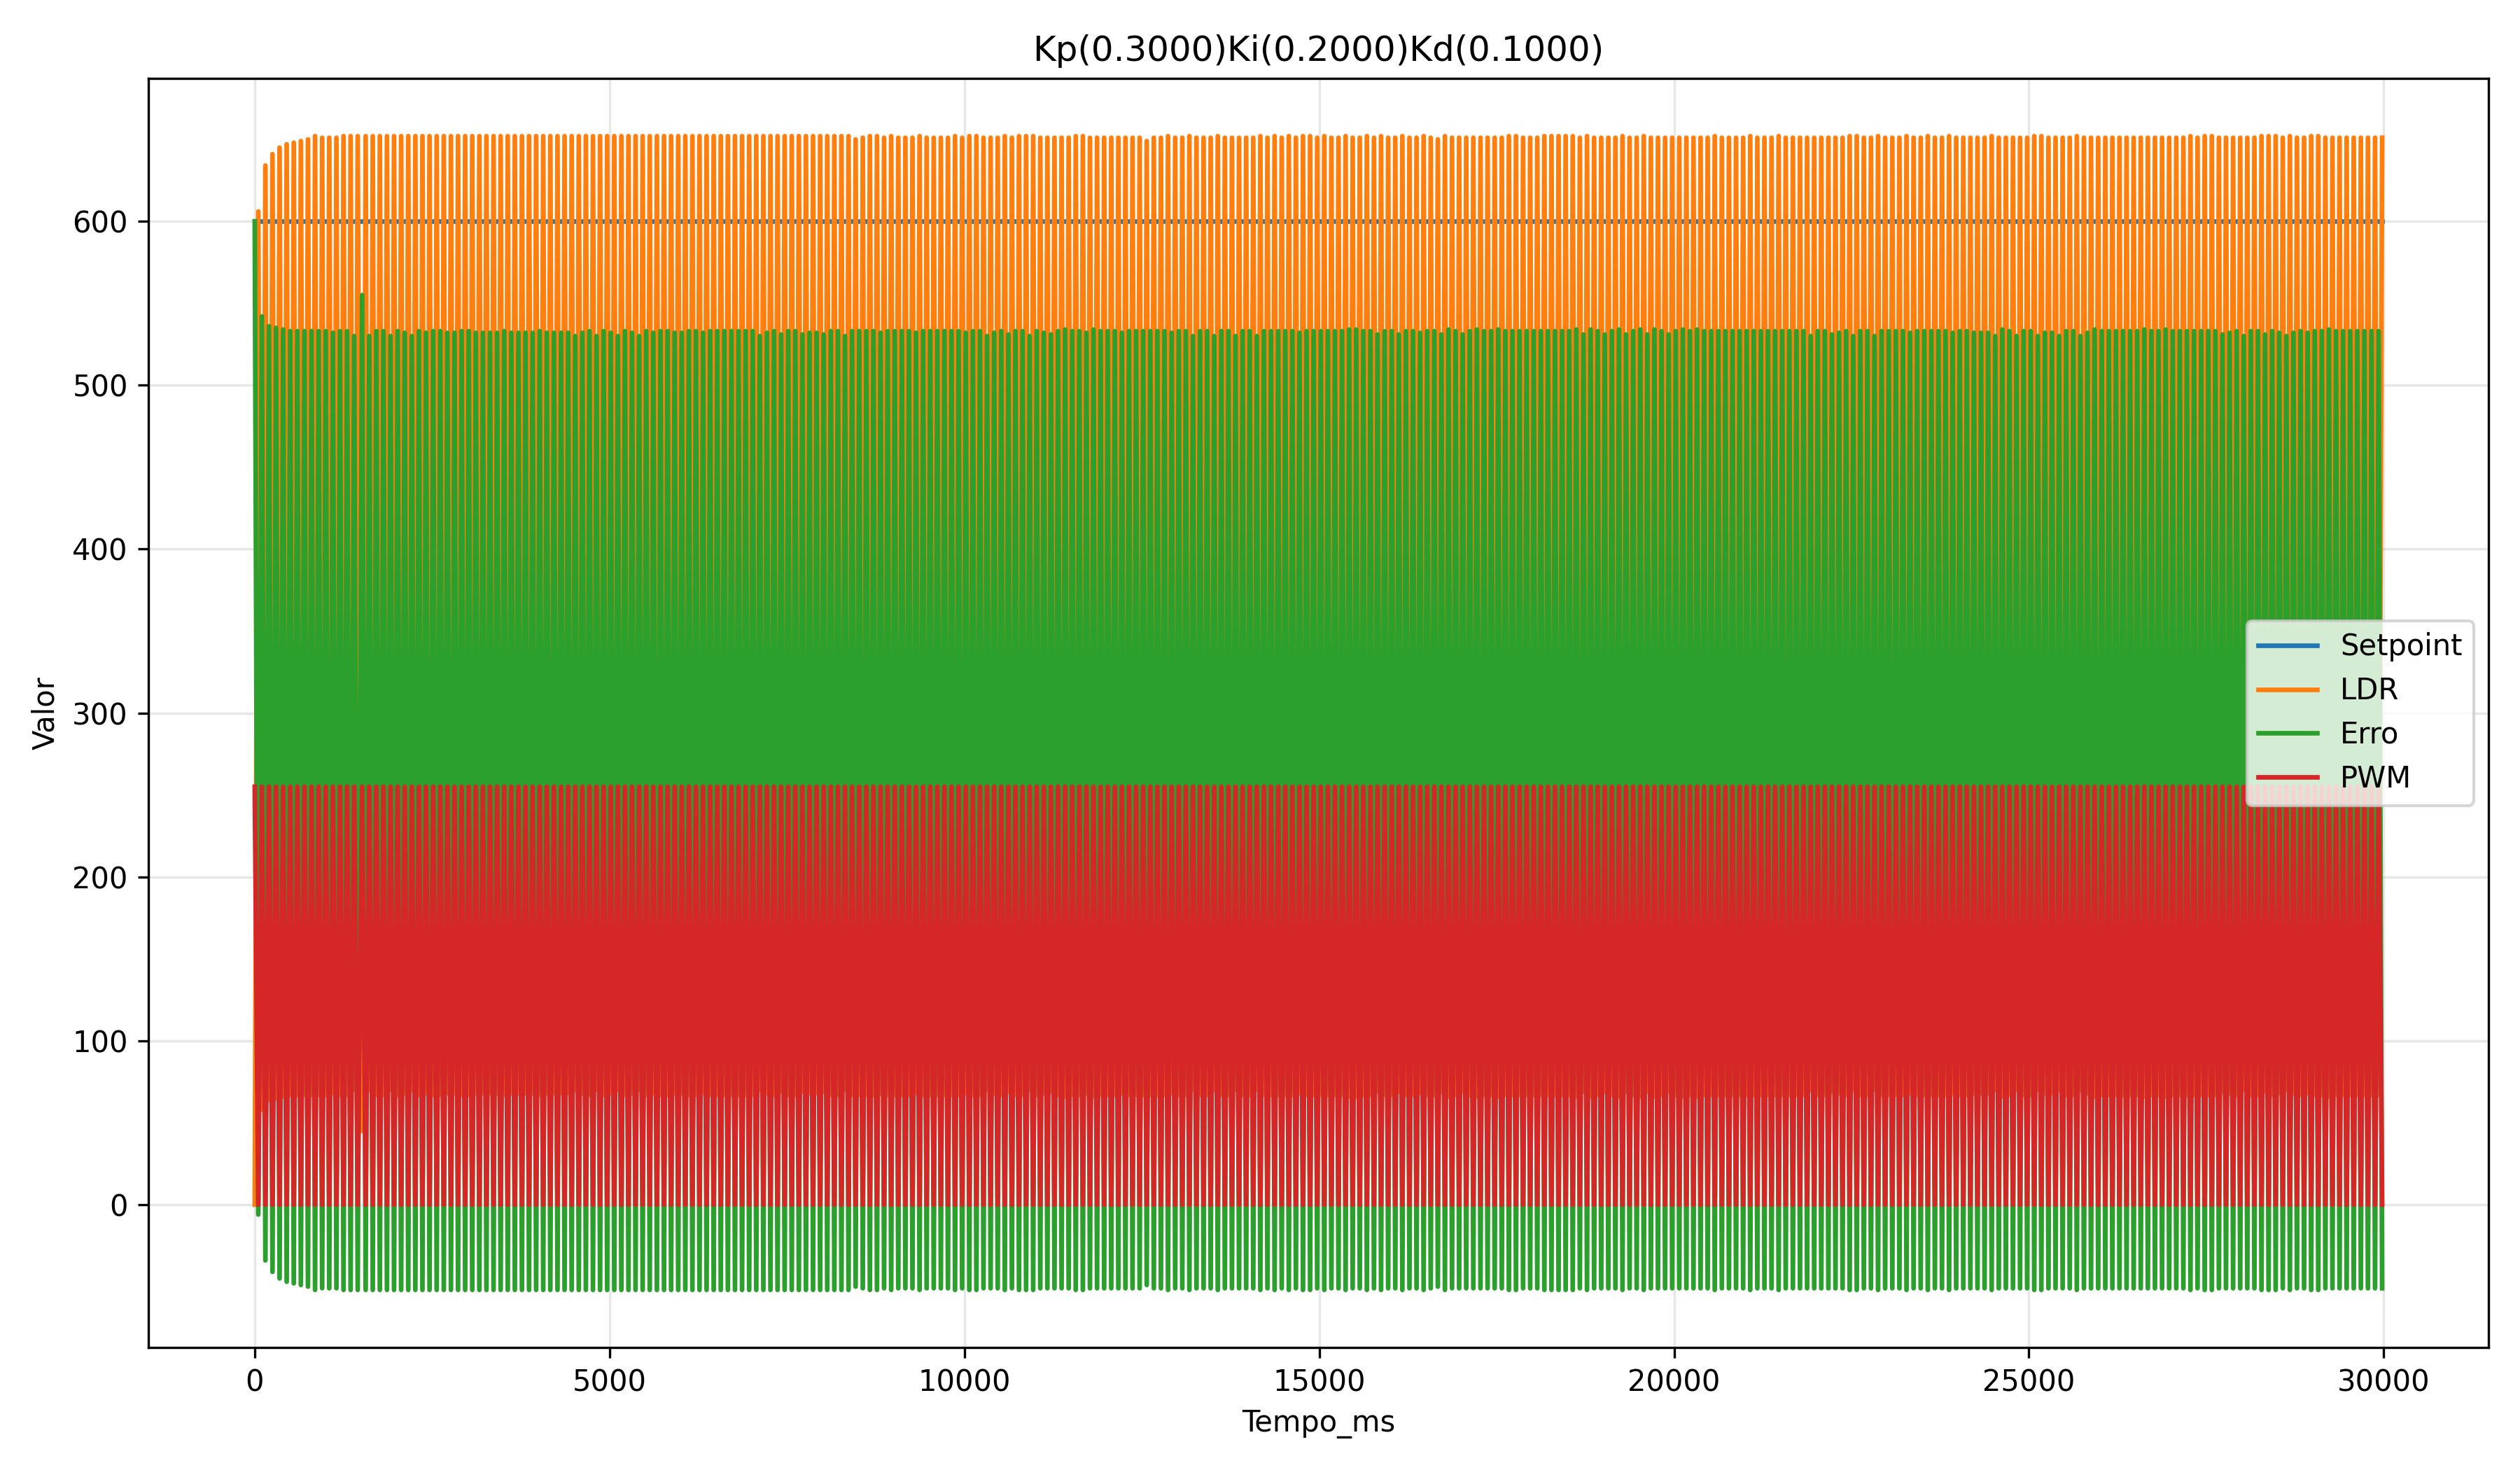

The table this chart was drawn from, first rows:
Tempo_ms, Setpoint, LDR, Erro, PWM
0, 600, 0.00, 600, 255
50, 600, 606, -6.00, 0
100, 600, 58.00, 542, 255
150, 600, 634, -34.00, 0
200, 600, 64.00, 536, 255
250, 600, 641, -41.00, 0
300, 600, 65.00, 535, 255
350, 600, 645, -45.00, 0
400, 600, 66.00, 534, 255
450, 600, 647, -47.00, 0
500, 600, 67.00, 533, 255
550, 600, 648, -48.00, 0
600, 600, 67.00, 533, 255
650, 600, 649, -49.00, 0
700, 600, 67.00, 533, 255
750, 600, 650, -50.00, 0
800, 600, 67.00, 533, 255
850, 600, 652, -52.00, 0
900, 600, 67.00, 533, 255
950, 600, 651, -51.00, 0
1000, 600, 67.00, 533, 255
1050, 600, 651, -51.00, 0
1101, 600, 68.00, 532, 255
1151, 600, 651, -51.00, 0
1201, 600, 67.00, 533, 255
1251, 600, 652, -52.00, 0
1301, 600, 67.00, 533, 255
1351, 600, 652, -52.00, 0
1401, 600, 70.00, 530, 255
1451, 600, 652, -52.00, 0
1513, 600, 45.00, 555, 255
1563, 600, 652, -52.00, 0
1613, 600, 70.00, 530, 255
1663, 600, 652, -52.00, 0
1713, 600, 67.00, 533, 255
1763, 600, 652, -52.00, 0
1813, 600, 67.00, 533, 255
1863, 600, 652, -52.00, 0
1913, 600, 70.00, 530, 255
1963, 600, 652, -52.00, 0
2013, 600, 67.00, 533, 255
2063, 600, 652, -52.00, 0
2113, 600, 68.00, 532, 255
2163, 600, 652, -52.00, 0
2213, 600, 70.00, 530, 255
2263, 600, 652, -52.00, 0
2313, 600, 67.00, 533, 255
2363, 600, 652, -52.00, 0
2413, 600, 68.00, 532, 255
2463, 600, 652, -52.00, 0
2514, 600, 67.00, 533, 255
2564, 600, 652, -52.00, 0
2614, 600, 67.00, 533, 255
2664, 600, 652, -52.00, 0
2714, 600, 68.00, 532, 255
2765, 600, 652, -52.00, 0
2815, 600, 68.00, 532, 255
2865, 600, 652, -52.00, 0
2915, 600, 67.00, 533, 255
2965, 600, 652, -52.00, 0
... 540 more rows
